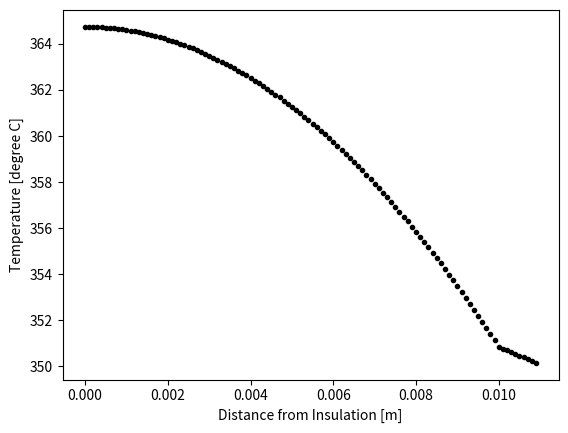

Recreate this plot in Python.
import numpy as np
import matplotlib.pyplot as plt

#question_3_part_1

# Ok I guess you don't need scipy or the datetime for this.
# I used VSCode with the latest version of Python available (3.11.4 64-bit) from the Microsoft Store
# Installed numpy and matplotlib via pip

h = 1.20e+5
k_c = 13.0
k_f = 3.60
q_tp = 1.0e+6
l_f = 0.01
l_c = 0.001
T_inf = 350

x_vals = []
y_vals = []

for x in range(0,110):
    x_vals.append(x * 0.0001)

for x in x_vals:
    if x > l_f:
        y = ((q_tp * l_f)*(l_f + l_c - x)/k_c) + (q_tp * l_f)/h + T_inf
        y_vals.append(y)
    else:
        y = (q_tp * l_f * l_f)*(1 - (x * x)/(l_f * l_f))/(2 * k_f) + ((q_tp * l_f * l_c)/k_c) + (q_tp * l_f)/h + T_inf
        y_vals.append(y)

fig, ax = plt.subplots()

ax.scatter(x_vals, y_vals, label='T', c="k", marker='.')
ax.set_xlabel("Distance from Insulation [m]")
ax.set_ylabel("Temperature [degree C]")

plt.show()

fig.savefig("question_3_part1_plot.pdf", format='PDF', bbox_inches='tight')